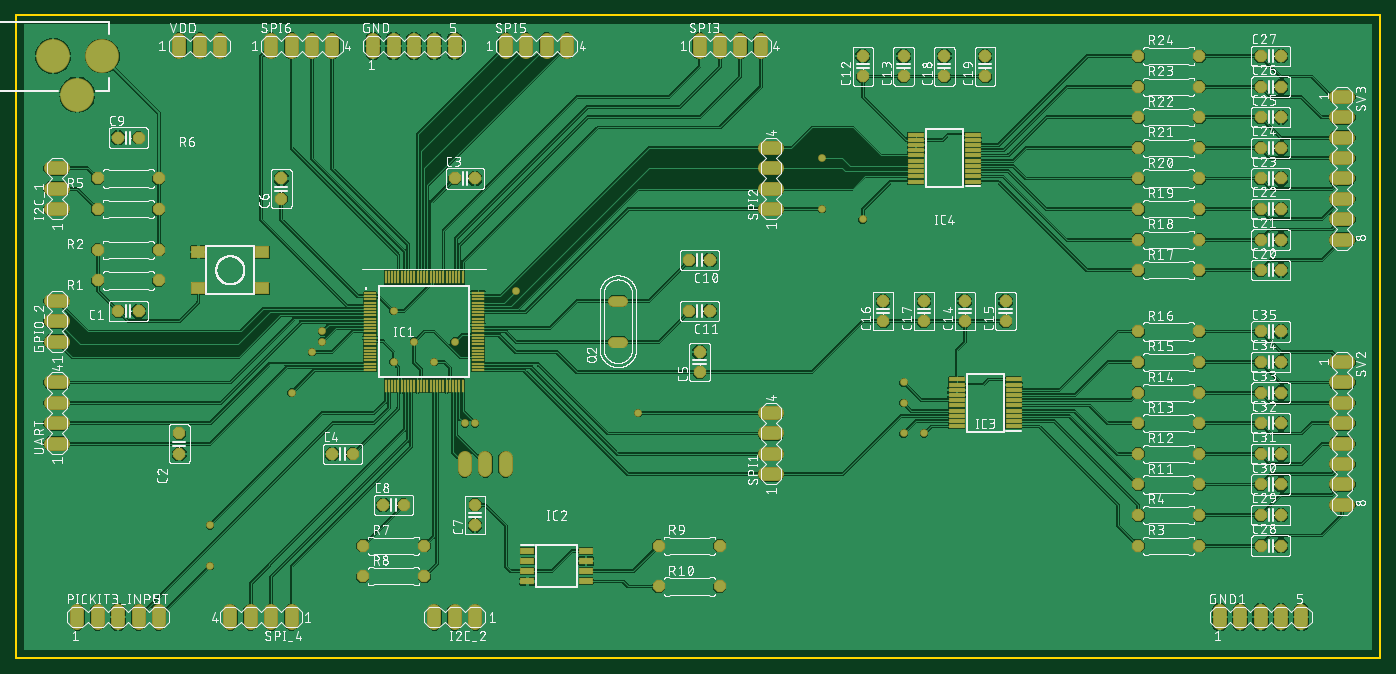
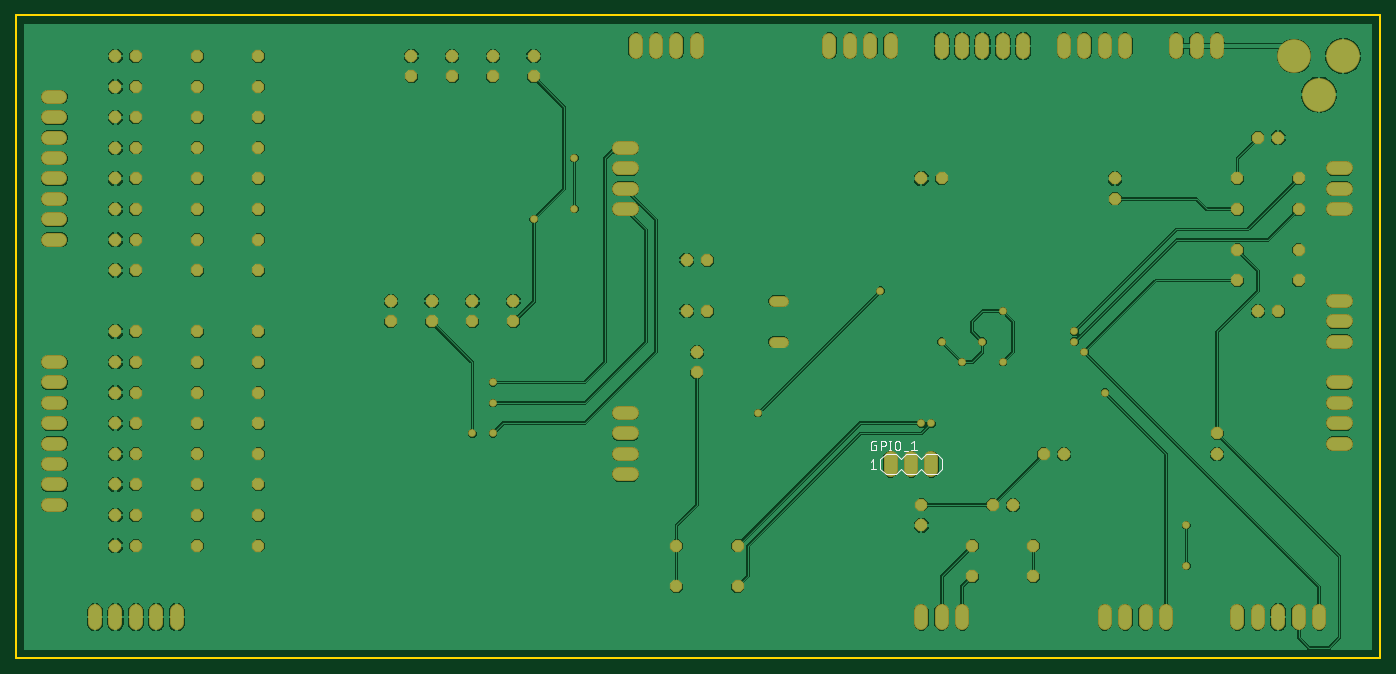
Circuit board: 8 layer files. Board 169.8 x 80.0 mm.
- bottom_copper: copper_bottom.gbr (155479 bytes)
- top_copper: copper_top.gbr (412639 bytes)
- outline: profile.gbr (496 bytes)
- bottom_silk: silkscreen_bottom.gbr (8061 bytes)
- top_silk: silkscreen_top.gbr (688234 bytes)
- bottom_mask: soldermask_bottom.gbr (6067 bytes)
- top_mask: soldermask_top.gbr (9185 bytes)
- paste: solderpaste_top.gbr (3246 bytes)

=== bottom_copper: copper_bottom.gbr (155479 bytes, source omitted) ===
=== top_copper: copper_top.gbr (412639 bytes, source omitted) ===
=== outline: profile.gbr ===
G04 EAGLE Gerber RS-274X export*
G75*
%MOMM*%
%FSLAX34Y34*%
%LPD*%
%IN*%
%IPPOS*%
%AMOC8*
5,1,8,0,0,1.08239X$1,22.5*%
G01*
%ADD10C,0.254000*%


D10*
X0Y0D02*
X1698500Y0D01*
X1698500Y800000D01*
X0Y800000D01*
X0Y0D01*
X41200Y735300D02*
X51200Y735300D01*
X51200Y763300D01*
X41200Y763300D01*
X41200Y735300D01*
X102200Y732800D02*
X112200Y732800D01*
X112200Y765800D01*
X102200Y765800D01*
X102200Y732800D01*
X62200Y696300D02*
X90200Y696300D01*
X90200Y706300D01*
X62200Y706300D01*
X62200Y696300D01*
M02*

=== bottom_silk: silkscreen_bottom.gbr (8061 bytes, source omitted) ===
=== top_silk: silkscreen_top.gbr (688234 bytes, source omitted) ===
=== bottom_mask: soldermask_bottom.gbr ===
G04 EAGLE Gerber RS-274X export*
G75*
%MOMM*%
%FSLAX34Y34*%
%LPD*%
%INSoldermask Bottom*%
%IPPOS*%
%AMOC8*
5,1,8,0,0,1.08239X$1,22.5*%
G01*
%ADD10P,1.649562X8X22.500000*%
%ADD11P,1.649562X8X202.500000*%
%ADD12P,1.649562X8X112.500000*%
%ADD13C,1.727200*%
%ADD14C,1.320800*%
%ADD15C,4.203200*%
%ADD16C,0.959600*%


D10*
X127000Y431800D03*
X152400Y431800D03*
D11*
X863600Y495300D03*
X838200Y495300D03*
X863600Y431800D03*
X838200Y431800D03*
D12*
X203200Y254000D03*
X203200Y279400D03*
D10*
X546100Y596900D03*
X571500Y596900D03*
X393700Y254000D03*
X419100Y254000D03*
D12*
X850900Y355600D03*
X850900Y381000D03*
X330200Y571500D03*
X330200Y596900D03*
X571500Y165100D03*
X571500Y190500D03*
D10*
X457200Y190500D03*
X482600Y190500D03*
X127000Y647700D03*
X152400Y647700D03*
D13*
X76200Y58420D02*
X76200Y43180D01*
X101600Y43180D02*
X101600Y58420D01*
X127000Y58420D02*
X127000Y43180D01*
X152400Y43180D02*
X152400Y58420D01*
X177800Y58420D02*
X177800Y43180D01*
D14*
X743712Y393700D02*
X754888Y393700D01*
X754888Y444500D02*
X743712Y444500D01*
D10*
X101600Y469900D03*
X177800Y469900D03*
X800100Y88900D03*
X876300Y88900D03*
X101600Y508000D03*
X177800Y508000D03*
X101600Y558800D03*
X177800Y558800D03*
X101600Y596900D03*
X177800Y596900D03*
X431800Y139700D03*
X508000Y139700D03*
X431800Y101600D03*
X508000Y101600D03*
X800100Y139700D03*
X876300Y139700D03*
D13*
X342900Y58420D02*
X342900Y43180D01*
X317500Y43180D02*
X317500Y58420D01*
X292100Y58420D02*
X292100Y43180D01*
X266700Y43180D02*
X266700Y58420D01*
X58420Y558800D02*
X43180Y558800D01*
X43180Y584200D02*
X58420Y584200D01*
X58420Y609600D02*
X43180Y609600D01*
X571500Y58420D02*
X571500Y43180D01*
X546100Y43180D02*
X546100Y58420D01*
X520700Y58420D02*
X520700Y43180D01*
X932180Y558800D02*
X947420Y558800D01*
X947420Y584200D02*
X932180Y584200D01*
X932180Y609600D02*
X947420Y609600D01*
X947420Y635000D02*
X932180Y635000D01*
X932180Y228600D02*
X947420Y228600D01*
X947420Y254000D02*
X932180Y254000D01*
X932180Y279400D02*
X947420Y279400D01*
X947420Y304800D02*
X932180Y304800D01*
X850900Y754380D02*
X850900Y769620D01*
X876300Y769620D02*
X876300Y754380D01*
X901700Y754380D02*
X901700Y769620D01*
X927100Y769620D02*
X927100Y754380D01*
X609600Y754380D02*
X609600Y769620D01*
X635000Y769620D02*
X635000Y754380D01*
X660400Y754380D02*
X660400Y769620D01*
X685800Y769620D02*
X685800Y754380D01*
X317500Y754380D02*
X317500Y769620D01*
X342900Y769620D02*
X342900Y754380D01*
X368300Y754380D02*
X368300Y769620D01*
X393700Y769620D02*
X393700Y754380D01*
X58420Y266700D02*
X43180Y266700D01*
X43180Y292100D02*
X58420Y292100D01*
X58420Y317500D02*
X43180Y317500D01*
X43180Y342900D02*
X58420Y342900D01*
X609600Y248920D02*
X609600Y233680D01*
X584200Y233680D02*
X584200Y248920D01*
X558800Y248920D02*
X558800Y233680D01*
X58420Y393700D02*
X43180Y393700D01*
X43180Y419100D02*
X58420Y419100D01*
X58420Y444500D02*
X43180Y444500D01*
X444500Y754380D02*
X444500Y769620D01*
X469900Y769620D02*
X469900Y754380D01*
X495300Y754380D02*
X495300Y769620D01*
X520700Y769620D02*
X520700Y754380D01*
X546100Y754380D02*
X546100Y769620D01*
X203200Y769620D02*
X203200Y754380D01*
X228600Y754380D02*
X228600Y769620D01*
X254000Y769620D02*
X254000Y754380D01*
X1643380Y368300D02*
X1658620Y368300D01*
X1658620Y342900D02*
X1643380Y342900D01*
X1643380Y317500D02*
X1658620Y317500D01*
X1658620Y292100D02*
X1643380Y292100D01*
X1643380Y266700D02*
X1658620Y266700D01*
X1658620Y241300D02*
X1643380Y241300D01*
X1643380Y215900D02*
X1658620Y215900D01*
X1658620Y190500D02*
X1643380Y190500D01*
X1643380Y698500D02*
X1658620Y698500D01*
X1658620Y673100D02*
X1643380Y673100D01*
X1643380Y647700D02*
X1658620Y647700D01*
X1658620Y622300D02*
X1643380Y622300D01*
X1643380Y596900D02*
X1658620Y596900D01*
X1658620Y571500D02*
X1643380Y571500D01*
X1643380Y546100D02*
X1658620Y546100D01*
X1658620Y520700D02*
X1643380Y520700D01*
D12*
X1054100Y723900D03*
X1054100Y749300D03*
X1104900Y723900D03*
X1104900Y749300D03*
X1181100Y419100D03*
X1181100Y444500D03*
X1231900Y419100D03*
X1231900Y444500D03*
X1079500Y419100D03*
X1079500Y444500D03*
X1130300Y419100D03*
X1130300Y444500D03*
X1155700Y723900D03*
X1155700Y749300D03*
X1206500Y723900D03*
X1206500Y749300D03*
D10*
X1549400Y482600D03*
X1574800Y482600D03*
X1549400Y520700D03*
X1574800Y520700D03*
X1549400Y558800D03*
X1574800Y558800D03*
X1549400Y596900D03*
X1574800Y596900D03*
X1549400Y635000D03*
X1574800Y635000D03*
X1549400Y673100D03*
X1574800Y673100D03*
X1549400Y711200D03*
X1574800Y711200D03*
X1549400Y749300D03*
X1574800Y749300D03*
X1549400Y139700D03*
X1574800Y139700D03*
X1549400Y177800D03*
X1574800Y177800D03*
X1549400Y215900D03*
X1574800Y215900D03*
X1549400Y254000D03*
X1574800Y254000D03*
X1549400Y292100D03*
X1574800Y292100D03*
X1549400Y330200D03*
X1574800Y330200D03*
X1549400Y368300D03*
X1574800Y368300D03*
X1549400Y406400D03*
X1574800Y406400D03*
X1397000Y139700D03*
X1473200Y139700D03*
X1397000Y177800D03*
X1473200Y177800D03*
X1397000Y215900D03*
X1473200Y215900D03*
X1397000Y254000D03*
X1473200Y254000D03*
X1397000Y292100D03*
X1473200Y292100D03*
X1397000Y330200D03*
X1473200Y330200D03*
X1397000Y368300D03*
X1473200Y368300D03*
X1397000Y406400D03*
X1473200Y406400D03*
X1397000Y482600D03*
X1473200Y482600D03*
X1397000Y520700D03*
X1473200Y520700D03*
X1397000Y558800D03*
X1473200Y558800D03*
X1397000Y596900D03*
X1473200Y596900D03*
X1397000Y635000D03*
X1473200Y635000D03*
X1397000Y673100D03*
X1473200Y673100D03*
X1397000Y711200D03*
X1473200Y711200D03*
X1397000Y749300D03*
X1473200Y749300D03*
D15*
X107200Y749300D03*
X76200Y701300D03*
X46200Y749300D03*
D13*
X1498600Y58420D02*
X1498600Y43180D01*
X1524000Y43180D02*
X1524000Y58420D01*
X1549400Y58420D02*
X1549400Y43180D01*
X1574800Y43180D02*
X1574800Y58420D01*
X1600200Y58420D02*
X1600200Y43180D01*
D16*
X368300Y381000D03*
X469900Y431800D03*
X469900Y368300D03*
X495300Y393700D03*
X520700Y368300D03*
X546100Y393700D03*
X1054100Y546100D03*
X1130300Y279400D03*
X558800Y292100D03*
X571500Y292100D03*
X241300Y114300D03*
X241300Y165100D03*
X381000Y406400D03*
X381000Y393700D03*
X622300Y457200D03*
X774700Y304800D03*
X1104900Y342900D03*
X1104900Y279400D03*
X1104900Y317500D03*
X1003300Y558800D03*
X1003300Y622300D03*
X342900Y330200D03*
M02*

=== top_mask: soldermask_top.gbr (9185 bytes, source omitted) ===
=== paste: solderpaste_top.gbr ===
G04 EAGLE Gerber RS-274X export*
G75*
%MOMM*%
%FSLAX34Y34*%
%LPD*%
%INSolderpaste Top*%
%IPPOS*%
%AMOC8*
5,1,8,0,0,1.08239X$1,22.5*%
G01*
%ADD10R,1.475000X0.199897*%
%ADD11R,0.199897X1.475000*%
%ADD12R,1.550000X0.700000*%
%ADD13R,1.550000X1.300000*%
%ADD14R,1.800000X0.450000*%


D10*
X440620Y454400D03*
X440620Y450400D03*
X440620Y446400D03*
X440620Y442400D03*
X440620Y438400D03*
X440620Y434400D03*
X440620Y430400D03*
X440620Y426400D03*
X440620Y422400D03*
X440620Y418400D03*
X440620Y414400D03*
X440620Y410400D03*
X440620Y406400D03*
X440620Y402400D03*
X440620Y398400D03*
X440620Y394400D03*
X440620Y390400D03*
X440620Y386400D03*
X440620Y382400D03*
X440620Y378400D03*
X440620Y374400D03*
X440620Y370400D03*
X440620Y366400D03*
X440620Y362400D03*
X440620Y358400D03*
D11*
X460000Y339020D03*
X464000Y339020D03*
X468000Y339020D03*
X472000Y339020D03*
X476000Y339020D03*
X480000Y339020D03*
X484000Y339020D03*
X488000Y339020D03*
X492000Y339020D03*
X496000Y339020D03*
X500000Y339020D03*
X504000Y339020D03*
X508000Y339020D03*
X512000Y339020D03*
X516000Y339020D03*
X520000Y339020D03*
X524000Y339020D03*
X528000Y339020D03*
X532000Y339020D03*
X536000Y339020D03*
X540000Y339020D03*
X544000Y339020D03*
X548000Y339020D03*
X552000Y339020D03*
X556000Y339020D03*
D10*
X575380Y358400D03*
X575380Y362400D03*
X575380Y366400D03*
X575380Y370400D03*
X575380Y374400D03*
X575380Y378400D03*
X575380Y382400D03*
X575380Y386400D03*
X575380Y390400D03*
X575380Y394400D03*
X575380Y398400D03*
X575380Y402400D03*
X575380Y406400D03*
X575380Y410400D03*
X575380Y414400D03*
X575380Y418400D03*
X575380Y422400D03*
X575380Y426400D03*
X575380Y430400D03*
X575380Y434400D03*
X575380Y438400D03*
X575380Y442400D03*
X575380Y446400D03*
X575380Y450400D03*
X575380Y454400D03*
D11*
X556000Y473780D03*
X552000Y473780D03*
X548000Y473780D03*
X544000Y473780D03*
X540000Y473780D03*
X536000Y473780D03*
X532000Y473780D03*
X528000Y473780D03*
X524000Y473780D03*
X520000Y473780D03*
X516000Y473780D03*
X512000Y473780D03*
X508000Y473780D03*
X504000Y473780D03*
X500000Y473780D03*
X496000Y473780D03*
X492000Y473780D03*
X488000Y473780D03*
X484000Y473780D03*
X480000Y473780D03*
X476000Y473780D03*
X472000Y473780D03*
X468000Y473780D03*
X464000Y473780D03*
X460000Y473780D03*
D12*
X636600Y133350D03*
X636600Y120650D03*
X636600Y107950D03*
X636600Y95250D03*
X709600Y95250D03*
X709600Y107950D03*
X709600Y120650D03*
X709600Y133350D03*
D13*
X306450Y505100D03*
X226950Y505100D03*
X306450Y460100D03*
X226950Y460100D03*
D14*
X1242000Y288250D03*
X1242000Y294750D03*
X1242000Y301250D03*
X1242000Y307750D03*
X1242000Y314250D03*
X1242000Y320750D03*
X1242000Y327250D03*
X1242000Y333750D03*
X1242000Y340250D03*
X1242000Y346750D03*
X1171000Y346750D03*
X1171000Y340250D03*
X1171000Y333750D03*
X1171000Y327250D03*
X1171000Y320750D03*
X1171000Y314250D03*
X1171000Y307750D03*
X1171000Y301250D03*
X1171000Y294750D03*
X1171000Y288250D03*
X1191200Y593050D03*
X1191200Y599550D03*
X1191200Y606050D03*
X1191200Y612550D03*
X1191200Y619050D03*
X1191200Y625550D03*
X1191200Y632050D03*
X1191200Y638550D03*
X1191200Y645050D03*
X1191200Y651550D03*
X1120200Y651550D03*
X1120200Y645050D03*
X1120200Y638550D03*
X1120200Y632050D03*
X1120200Y625550D03*
X1120200Y619050D03*
X1120200Y612550D03*
X1120200Y606050D03*
X1120200Y599550D03*
X1120200Y593050D03*
M02*

